Run: headless pygame with SDL's dummy video driver; simulated clock (each Clock.tick advances the game by its frame time, no real sleeping); random seed 0; keys injected as events and as key.get_pressed() state; mouse plan: one left click at the window centre at the start of phase 2, then a move to the lower-right quarter at the start of phase 3.
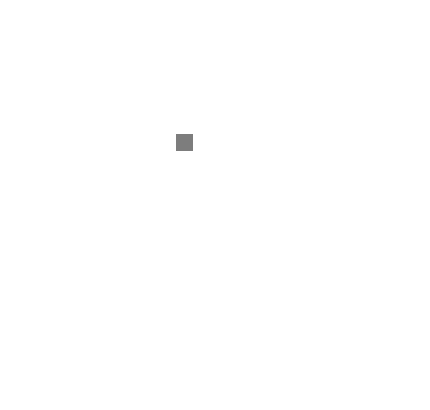
Frame 1 of 4 · flips 1–60 · no input
Frame 2 of 4 · flips 61–180 · clicked the window centre · tapped SPACE, RETURN · held RIGHT (→), D · screen unchanged from frame 1, image omitted
Frame 3 of 4 · flips 181–300 · moved the mouse to the lower-right quarter · held DOWN (↓), S · screen unchanged from frame 2, image omitted
Frame 4 of 4 · flips 301–420 · held LEFT (←), A, UP (↑), W · screen unchanged from frame 3, image omitted

The pygame program that drew these frames:

# -*- coding: utf-8 -*-
"""
Created on Sat Jul 13 19:11:58 2019

@author: jonyl
"""

# -*- coding: utf-8 -*-
"""
Created on Sat Jul 13 18:42:07 2019
drag and select
@author: jonyl
"""
import pygame

# --- constants --- (UPPER_CASE names)

SCREEN_WIDTH = 430
SCREEN_HEIGHT = 410

#BLACK = (  0,   0,   0)
WHITE = (255, 255, 255)
RED   = (255,   0,   0)

FPS = 30

# --- classses --- (CamelCase names)

# empty

# --- functions --- (lower_case names)

# empty

# --- main ---

# - init -

pygame.init()

screen = pygame.display.set_mode((SCREEN_WIDTH, SCREEN_HEIGHT))
#screen_rect = screen.get_rect()

pygame.display.set_caption("Tracking System")

# - objects -
ant1 = pygame.rect.Rect(176, 134, 17, 17)
ant1_selected = False

rectangle_draging = False
rectangle_appearing = False
rectangle = None
hand_jitter_x_lim = 5
hand_jitter_y_lim = 5
# - mainloop -

clock = pygame.time.Clock()

running = True

while running:

    # - events -

    for event in pygame.event.get():
        if event.type == pygame.QUIT:
            running = False

        elif event.type == pygame.MOUSEBUTTONDOWN:
            if event.button == 1:            
                if ant1_selected:
                    downclick_x, downclick_y = event.pos
                if (not rectangle_appearing): #creates a selection box, when nothing was selected
                    start_pos_mouse_x, start_pos_mouse_y = event.pos
                    rectangle = pygame.rect.Rect(start_pos_mouse_x, start_pos_mouse_y, 0, 0)
                    rectangle_appearing = True
                    
        elif event.type == pygame.MOUSEBUTTONUP:
            if event.button == 1:
                if ant1_selected: #the ant is selected, and this will click on the location for the ant to move.
                    end_pos_mouse_x, end_pos_mouse_y = event.pos
                    hand_jitter_x = abs(end_pos_mouse_x - downclick_x)
                    hand_jitter_y = abs(end_pos_mouse_y - downclick_y)
                    if (hand_jitter_x < hand_jitter_x_lim and hand_jitter_y < hand_jitter_y_lim):
                        ant1.centerx = end_pos_mouse_x
                        ant1.centery = end_pos_mouse_y
                    ant1_selected = False #the ant is in a new position and no longer selected
                    rectangle = None #otherwise the following rectangle code will run and change ant1_selected to True. You will then always have a selected ant that moves around
                if rectangle is not None: #makes sure selection box exists to detect collision
                    if rectangle.colliderect(ant1):
                        ant1_selected = True
                rectangle_appearing = False
                rectangle = None
        elif event.type == pygame.MOUSEMOTION: #if the select box has been created from the mouse click, the motion will change the selection box size.
            if rectangle_appearing:
                current_pos_mouse_x, current_pos_mouse_y = event.pos
                rectangle.w = current_pos_mouse_x - start_pos_mouse_x
                rectangle.h = current_pos_mouse_y - start_pos_mouse_y

                    

    # - updates (without draws) -

    # empty

    # - draws (without updates) -

    screen.fill(WHITE)
    if (rectangle is not None):
        pygame.draw.rect(screen, RED, rectangle, 1)
    if (ant1_selected):
        pygame.draw.rect(screen, (0, 0, 255), ant1)
    else:
        pygame.draw.rect(screen, (125, 125, 125), ant1)
    pygame.display.flip()

    # - constant game speed / FPS -

    clock.tick(FPS)

# - end -

pygame.quit()
